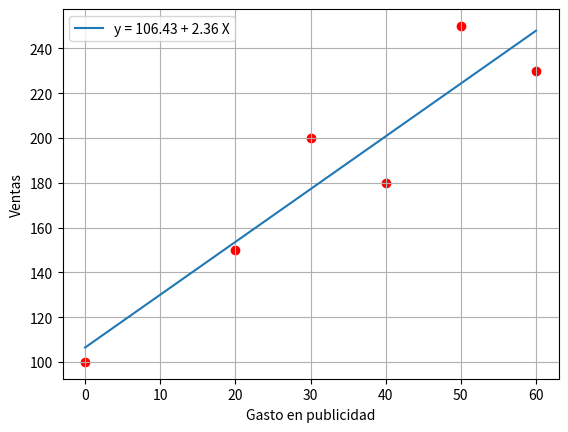

Write the Python code that produced this figure.
import numpy as np
import matplotlib.pyplot as plt

a = np.array([0, 100])
b = np.array([20, 150])
c = np.array([30, 200])
d = np.array([40, 180])
e = np.array([50, 250])
g = np.array([60, 230])
xy = a[0]*a[1] + b[0]*b[1] + c[0]*c[1] + d[0]*d[1] + e[0]*e[1] + g[0]*g[1] #Aqui aplico las ecuaciones clasicas para calcular la regresion lineal
sumx = a[0] + b[0] + c[0] + d[0] + e[0] + g[0]
sumy = a[1] + b[1] + c[1] + d[1] + e[1] + g[1]
sumx2 = a[0]**2 + b[0]**2 + c[0]**2 + d[0]**2 + e[0]**2 + g[0]**2
n = 6
A1 = (n*xy - sumx*sumy) / (n*sumx2 - sumx**2)
A0 = sumy/n - (A1*sumx/n)

def f(x):
  return A0 + A1*x
N=1000
x = np.linspace(0,(60), num=N)

y = f(x)
print("y =",A0,"+",A1,"x")
ECM = ((f(0)-a[1])**2 + (f(20)-b[1])**2 + (f(30)-c[1])**2 + (f(40)-d[1])**2 + (f(50)-e[1])**2 +(f(60)-g[1])**2)/n # Aqui aplico la formula del error cuadratico medio que nos explica Enrique donde y gorrito viene dada por la funcion f(x) evaluada en cada uno de los puntos x del conjunto de datos que nos dio Enrique
                                                                                                  
                                                                                                  
print("El error cuadratico medio, ECM = ", ECM)

fig, ax = plt.subplots()
ax.plot(x,y,label='y = 106.43 + 2.36 X')
ax.scatter(a[0], a[1], c='red')
ax.scatter(b[0], b[1], c='red')
ax.scatter(c[0], c[1], c='red')
ax.scatter(d[0], d[1], c='red')
ax.scatter(e[0], e[1], c='red')
ax.scatter(g[0], g[1], c='red')
ax.set_xlabel('Gasto en publicidad')
ax.set_ylabel('Ventas')
ax.legend()
ax.grid()
plt.show()